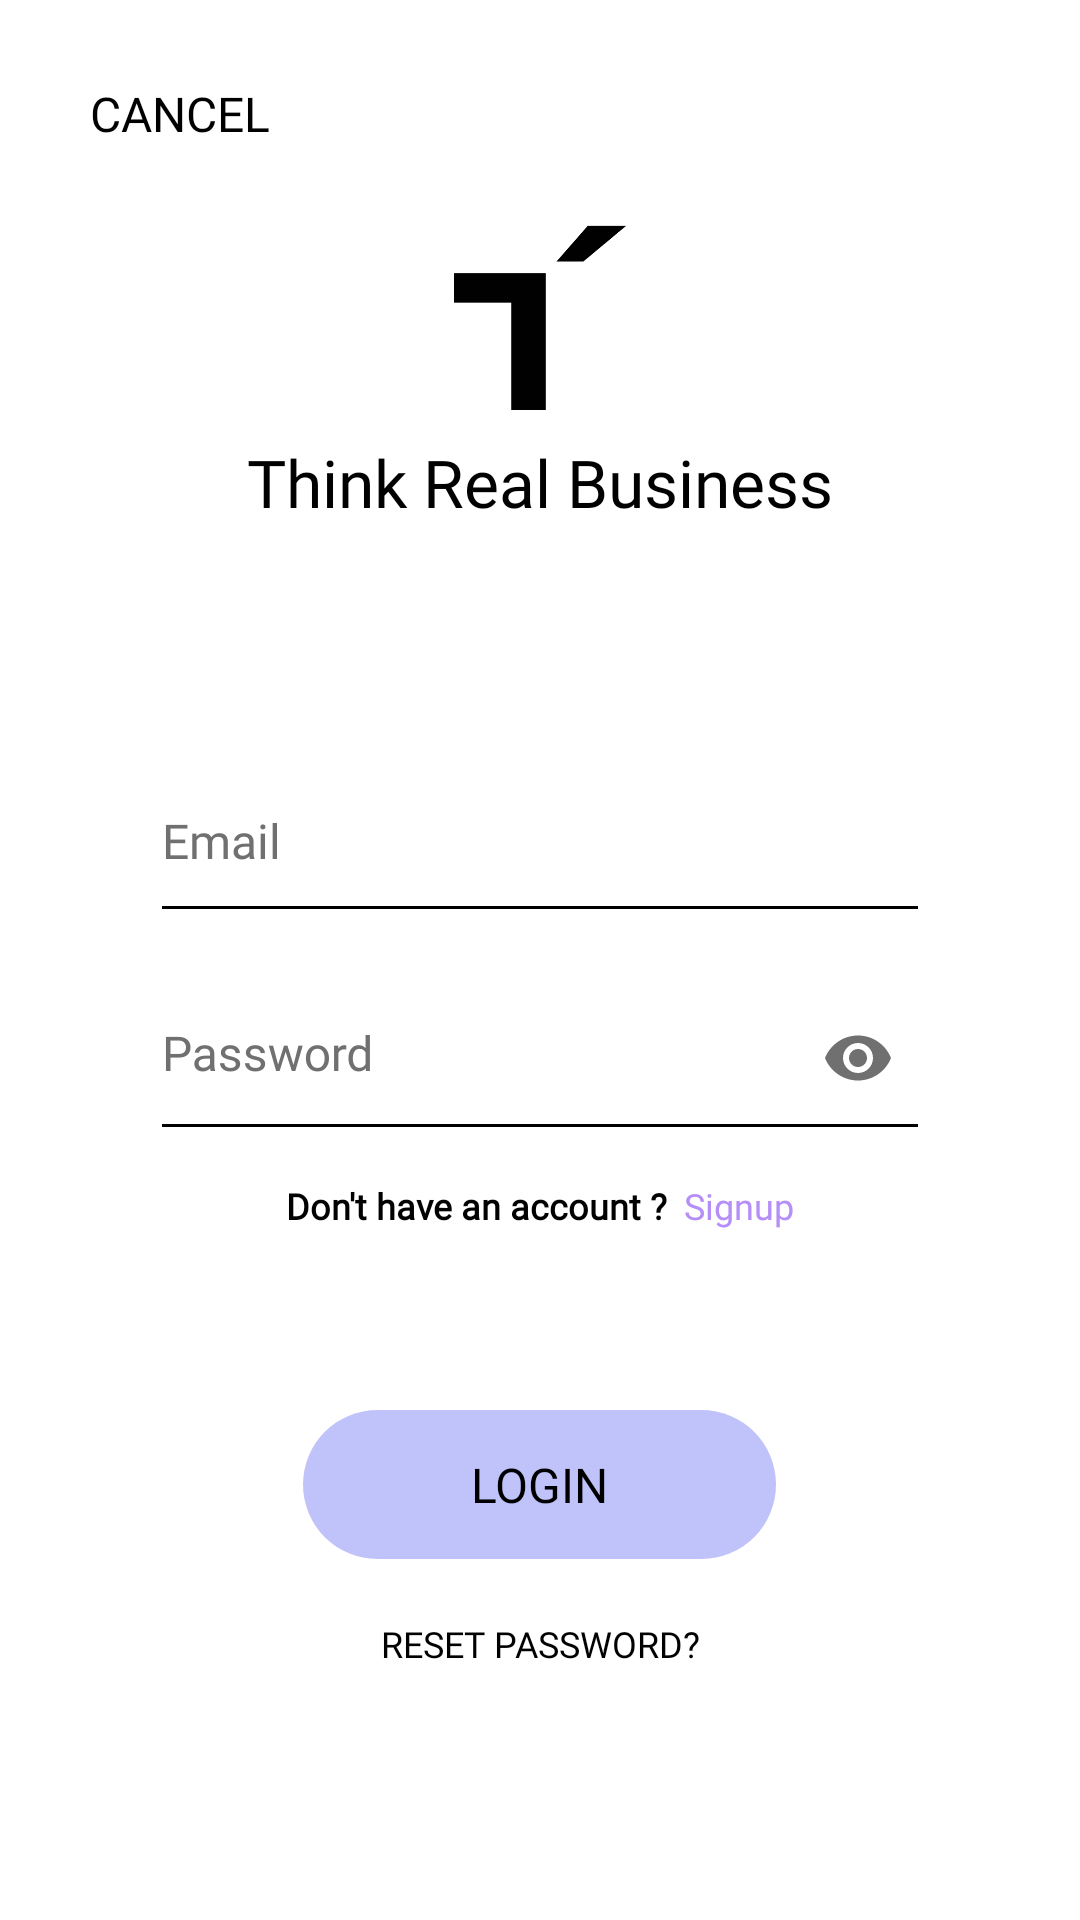

Here is an Android app screen rendered from its layout file. Give the layout XML and the strings, colors and styles it references.
<!-- AndroidManifest.xml: application theme AppTheme.NoActionBar -->
<!-- res/layout/activity_login.xml -->
<?xml version="1.0" encoding="utf-8"?>
<layout xmlns:android="http://schemas.android.com/apk/res/android"
    xmlns:tools="http://schemas.android.com/tools"
    xmlns:app="http://schemas.android.com/apk/res-auto">

    <data>
        <variable
            name="LoginModel"
            type="com.seller.catterpiller.loginmodule.LoginModel" />


    </data>

    <RelativeLayout
        android:layout_width="match_parent"
        android:layout_height="match_parent"
        android:orientation="vertical"
        android:clickable="true"
        android:focusableInTouchMode="true"
        android:fillViewport="true"
        android:background="@color/white"
        android:layout_gravity="center"
        android:layout_centerInParent="true"
        android:padding="@dimen/dp10"


        >

        <androidx.appcompat.widget.Toolbar
            android:id="@+id/toolbar"
            android:layout_width="match_parent"
            android:layout_height="?attr/actionBarSize"
            android:background="@color/white"
            android:visibility="visible">

            <RelativeLayout
                android:layout_width="match_parent"
                android:layout_height="wrap_content"
                android:background="@color/white"
                android:orientation="horizontal">

                <ImageView
                    android:id="@+id/image_backarrow"
                    android:layout_width="@dimen/dp24"
                    android:layout_height="@dimen/dp24"
                    android:layout_alignParentLeft="true"
                    android:layout_centerVertical="true"
                    android:layout_centerHorizontal="true"
                    android:visibility="gone" />

                <TextView
                    android:id="@+id/toolbartext"
                    android:layout_width="wrap_content"
                    android:layout_height="wrap_content"
                    android:layout_gravity="left"
                    android:layout_marginLeft="@dimen/dp4"
                    android:gravity="left"
                    android:maxEms="10"
                    android:textSize="@dimen/dpcancelbtn"
                    android:onClick="textCancel"
                    android:layout_alignParentLeft="true"
                    android:layout_toRightOf="@+id/image_backarrow"
                    android:ellipsize="end"
                    android:fontFamily="@font/raleway_regular"
                    android:maxLines="1"
                    android:text="CANCEL"
                    android:layout_centerHorizontal="true"
                    android:layout_centerInParent="true"
                    android:textColor="@color/textColblack"
                    android:visibility="visible"/>

            </RelativeLayout>
        </androidx.appcompat.widget.Toolbar>


        <LinearLayout
            android:layout_width="match_parent"
            android:layout_height="wrap_content"
            android:orientation="vertical"
            android:id="@+id/layoutop"
            android:layout_below="@+id/toolbar"
            >


            <ImageView
                android:layout_width="match_parent"
                android:layout_height="@dimen/dp80"
                android:src="@drawable/applogo"
                app:tint="@color/textColblack"

                />

            <TextView
                android:layout_width="match_parent"
                android:layout_height="wrap_content"
                android:text="Think Real Business"
                android:textSize="@dimen/dplogotextsize"
                android:gravity="center"
                android:layout_gravity="center"
                android:textColor="@color/textColblack"
                android:fontFamily="@font/raleway_semibold"
                ></TextView>


        </LinearLayout>

        <LinearLayout
            android:layout_width="match_parent"
            android:layout_height="match_parent"
            android:orientation="vertical"
            android:padding="@dimen/dp20"
            android:layout_below="@+id/layoutop"
            android:gravity="center"
            >

            <EditText
                android:textSize="@dimen/dpedittextsize"
                android:fontFamily="@font/raleway_regular"
                android:textCursorDrawable="@null"
                android:cursorVisible="true"
                android:hint="Email"
                android:layout_width="match_parent"
                android:layout_height="wrap_content"
                android:inputType="textEmailAddress"
                android:id="@+id/ed_username"
                android:text="@{LoginModel.username}"
                android:paddingTop="@dimen/dp20"
                android:paddingRight="@dimen/dp20"
                android:paddingBottom="@dimen/dp20"
                android:backgroundTint="@color/ColorDark"
                android:textColor="@color/textColblack"
                android:textColorHint="@color/icongreycolor"
                android:layout_gravity="center"
                android:gravity="left"
                android:layout_marginLeft="@dimen/dp20"
                android:layout_marginRight="@dimen/dp20"
                ></EditText>


            <com.google.android.material.textfield.TextInputLayout
                android:layout_width="match_parent"
                android:layout_height="wrap_content"
                android:textColorHint="@color/icongreycolor"
                app:passwordToggleTint="@color/icongreycolor"
                app:passwordToggleEnabled="true"
                >
            <EditText
                android:textSize="@dimen/dpedittextsize"
                android:fontFamily="@font/raleway_regular"
                android:textCursorDrawable="@null"
                android:cursorVisible="true"
                android:hint="Password"
                android:layout_width="match_parent"
                android:layout_height="wrap_content"
                android:inputType="textPassword"
                android:id="@+id/ed_password"
                android:backgroundTint="@color/ColorDark"
                android:layout_gravity="center"
                android:gravity="left"
                android:layout_marginLeft="@dimen/dp20"
                android:layout_marginRight="@dimen/dp20"
                android:text="@{LoginModel.password}"
                android:textColor="@color/textColblack"
                android:paddingTop="@dimen/dp20"
                android:paddingRight="@dimen/dp20"
                android:paddingBottom="@dimen/dp20"
                android:textColorHint="@color/icongreycolor"
                android:importantForAutofill="yes"
                android:autofillHints="Email"></EditText>
            </com.google.android.material.textfield.TextInputLayout>
        <LinearLayout
            android:layout_width="match_parent"
            android:layout_height="wrap_content"
            android:orientation="horizontal"
            android:layout_marginTop="@dimen/dp10"
            android:onClick="OnSignUpButton"
            android:gravity="center"
            android:layout_gravity="center"
            >

            <TextView
                android:layout_width="wrap_content"
                android:layout_height="wrap_content"
                android:text="Don't have an account ? "
                android:textSize="@dimen/dp12"
                android:textStyle="bold"
                android:gravity="center"
                android:layout_gravity="center"
                android:textColor="@color/textColblack"
                android:fontFamily="@font/raleway_regular"></TextView>
            <TextView
                android:layout_width="wrap_content"
                android:layout_height="wrap_content"
                android:text=" Signup"
                android:textSize="@dimen/dp12"
                android:gravity="center"
                android:layout_gravity="center"
                android:textColor="@color/colorAccent"
                android:fontFamily="@font/raleway_semibold"></TextView>


        </LinearLayout>

            <LinearLayout
                android:layout_width="match_parent"
                android:layout_height="wrap_content"
                android:orientation="vertical"
                android:layout_marginTop="@dimen/dp60"
                >

                <LinearLayout
                    android:layout_width="match_parent"
                    android:weightSum="4"
                    android:layout_height="wrap_content"
                    android:orientation="horizontal"
                    >
                    <View
                        android:layout_width="0dp"
                        android:layout_height="@dimen/dp10"
                        android:layout_weight="0.95"></View>
                    <TextView
                        android:layout_width="0dp"
                        android:layout_weight="2.10"
                        android:layout_height="wrap_content"
                        android:text="LOGIN"
                        android:textSize="@dimen/dpbtnsize"
                        android:paddingTop="@dimen/dp14"
                        android:paddingBottom="@dimen/dp14"
                        android:layout_alignParentBottom="true"
                        android:background="@drawable/buttonlinear"
                        android:id="@+id/text_signinaacount"
                        android:textAllCaps="false"
                        android:onClick="OnLoginButton"
                        android:layout_gravity="center"
                        android:gravity="center"
                        android:textColor="@color/black"
                        android:fontFamily="@font/raleway_semibold"></TextView>

                </LinearLayout>

                <TextView
                    android:layout_width="match_parent"
                    android:layout_height="wrap_content"
                    android:text="RESET PASSWORD?"
                    android:textSize="@dimen/dp12"
                    android:layout_marginTop="@dimen/dp20"
                    android:onClick="troublelogin"
                    android:gravity="center"
                    android:layout_gravity="center"
                    android:textColor="@color/textColblack"
                    android:fontFamily="@font/raleway_semibold"></TextView>

            </LinearLayout>

        </LinearLayout>

    </RelativeLayout>
</layout>
<!-- resources referenced by this layout -->
<resources>
  <color name="ColorDark">#010101</color>
  <color name="black">#FF000000</color>
  <color name="colorAccent">#B58EF8</color>
  <color name="icongreycolor">#707070</color>
  <color name="textColblack">#010101</color>
  <color name="white">#FFFFFFFF</color>
  <dimen name="dp10">10dp</dimen>
  <dimen name="dp12">12dp</dimen>
  <dimen name="dp14">14dp</dimen>
  <dimen name="dp20">20dp</dimen>
  <dimen name="dp24">24dp</dimen>
  <dimen name="dp4">4dp</dimen>
  <dimen name="dp60">60dp</dimen>
  <dimen name="dp80">80dp</dimen>
  <dimen name="dpbtnsize">16dp</dimen>
  <dimen name="dpcancelbtn">16dp</dimen>
  <dimen name="dpedittextsize">16dp</dimen>
  <dimen name="dplogotextsize">22dp</dimen>
  <!-- drawable applogo: png bitmap (drawable, 2712 bytes) -->
  <!-- drawable buttonlinear (drawable) -->
  <?xml version="1.0" encoding="utf-8"?>
  <shape xmlns:android="http://schemas.android.com/apk/res/android"
      android:shape="rectangle" >
      <corners
          android:radius="@dimen/dp40"
          />
      <gradient
          android:angle="45"
          android:centerX="35%"
          android:centerColor="#3465a4"
          android:startColor="#3465a4"
          android:endColor="#3465a4"
          android:type="linear"
          />
  
      <stroke
          android:width="0dp"
          android:color="#000000"
          />
      <solid
          android:color="#BFC3FA"
          ></solid>
  </shape>
  <style name="AppTheme.NoActionBar" parent="Theme.AppCompat.Light.NoActionBar">
          <item name="windowActionBar">false</item>
          <item name="colorPrimary">@color/colorPrimary</item>
          <item name="colorPrimaryDark">@color/purple_700</item>
          <item name="windowNoTitle">true</item>
          <item name="colorControlNormal">@color/purple_700</item>
          <item name="colorControlActivated">@color/purple_700</item>
          <item name="colorControlHighlight">@color/purple_700</item>
          <item name="android:windowLightStatusBar">true</item>
      </style>
  <dimen name="dp40">40dp</dimen>
  <color name="colorPrimary">#FFFFFFFF</color>
  <color name="purple_700">#FFFFFFFF</color>
</resources>
